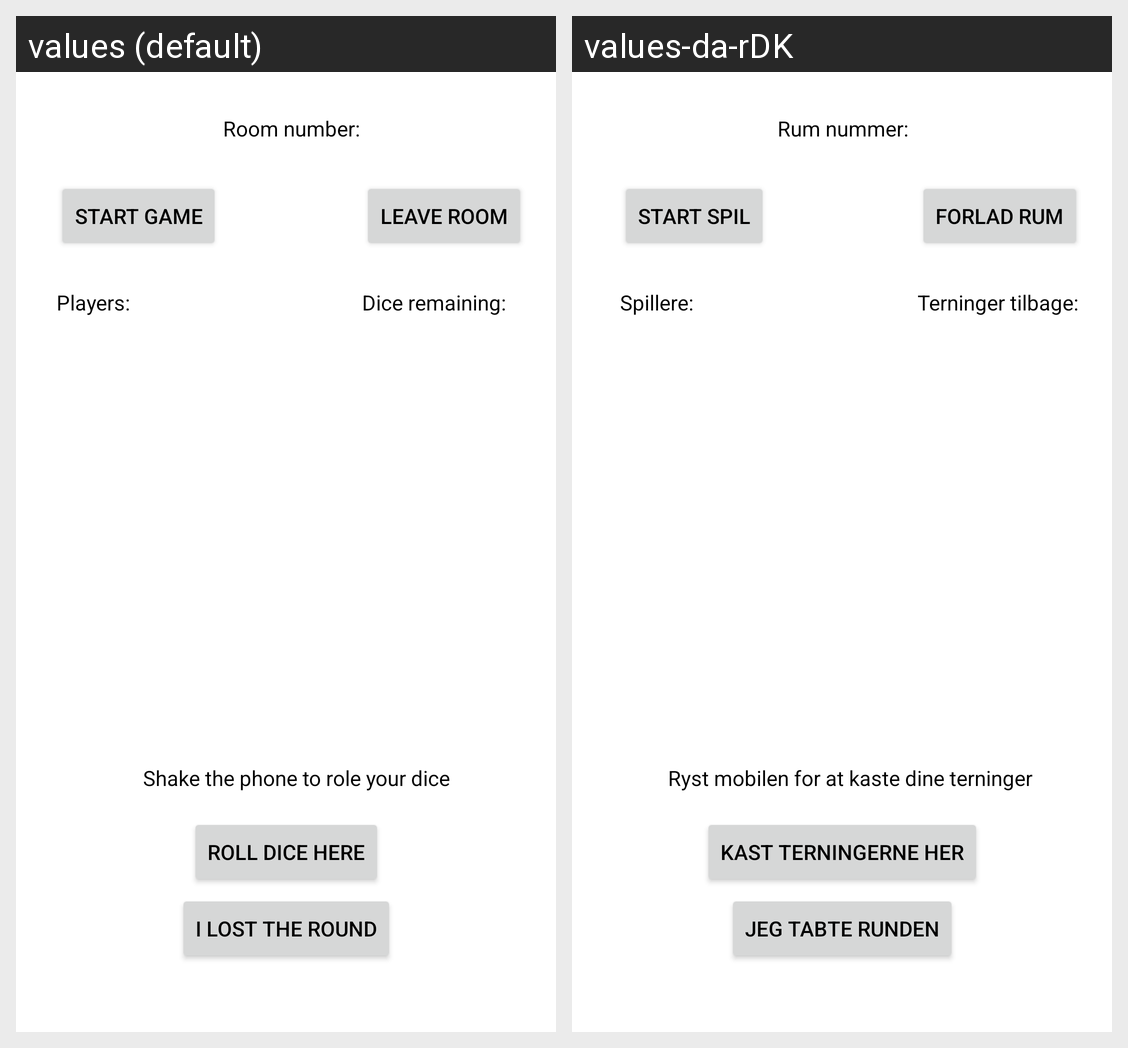

The Android screen above is rendered under two locales of the same app. Produce the string resources it draws, with the default and per-locale values.
Android screen res/layout/activity_room.xml rendered under 2 locales, left to right: values (default), values-da-rDK. Device: Nexus 5 (rendered at 1080×1920; each locale shown at half size, 540×960, under a caption strip naming it); theme Theme.LiarsDice.
Strings drawn on this screen, with the default value and each locale's value (text and hints the layout hard-codes, and strings that could not be matched under every locale, appear in the picture but are not listed):

RoomNumber
  values: Room number:
  values-da-rDK: Rum nummer:

LeaveRoom
  values: Leave room
  values-da-rDK: Forlad rum

PlayersText
  values: Players:
  values-da-rDK: Spillere:

DiceLeft
  values: Dice remaining:
  values-da-rDK: Terninger tilbage:

ShakeHelp
  values: Shake the phone to role your dice
  values-da-rDK: Ryst mobilen for at kaste dine terninger

RollDice
  values: Roll dice here
  values-da-rDK: Kast terningerne her

LoseRound
  values: I lost the round
  values-da-rDK: Jeg tabte runden

StartGame
  values: Start Game
  values-da-rDK: Start spil
